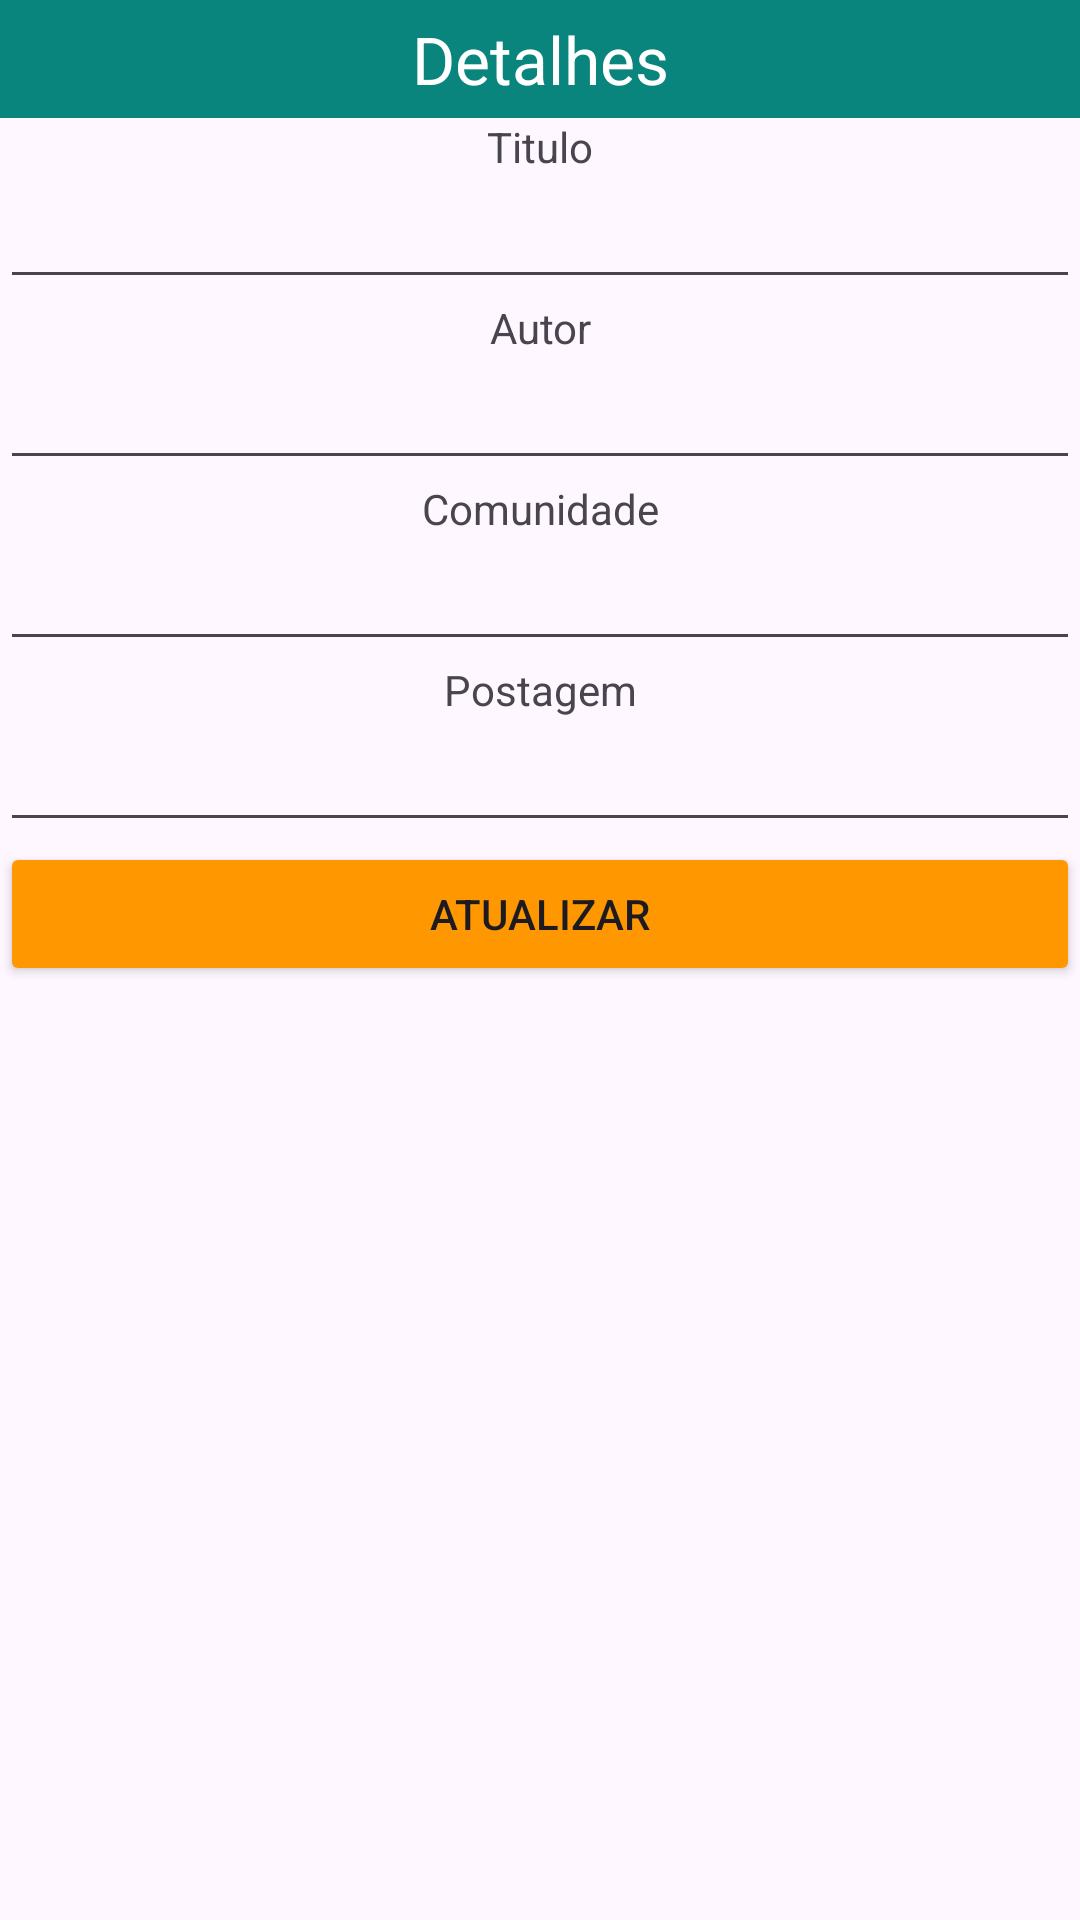

Here is an Android app screen rendered from its layout file. Give the layout XML and the strings, colors and styles it references.
<!-- AndroidManifest.xml: application theme Theme.Legato -->
<!-- res/layout/post_update_popup.xml -->
<?xml version="1.0" encoding="utf-8"?>
<LinearLayout xmlns:android="http://schemas.android.com/apk/res/android"
    android:layout_width="match_parent"
    android:layout_height="match_parent"
    android:orientation="vertical">

    <TextView
        android:id="@+id/textView28"
        android:layout_width="match_parent"
        android:layout_height="wrap_content"
        android:background="@color/colorGreen"
        android:gravity="center"
        android:paddingTop="5dp"
        android:paddingBottom="5dp"
        android:text="Detalhes"
        android:textColor="#FFFFFF"
        android:textSize="22sp" />

    <TextView
        android:id="@+id/textView29"
        android:layout_width="match_parent"
        android:layout_height="wrap_content"
        android:gravity="center"
        android:text="Titulo" />

    <EditText
        android:id="@+id/txtPostagemTituloUpdate"
        android:layout_width="match_parent"
        android:layout_height="wrap_content"
        android:ems="10"
        android:inputType="text" />

    <TextView
        android:id="@+id/textView30"
        android:layout_width="match_parent"
        android:layout_height="wrap_content"
        android:gravity="center"
        android:text="Autor" />

    <EditText
        android:id="@+id/txtPostagemAutorUpdate"
        android:layout_width="match_parent"
        android:layout_height="wrap_content"
        android:ems="10"
        android:inputType="text" />

    <TextView
        android:id="@+id/textView31"
        android:layout_width="match_parent"
        android:layout_height="wrap_content"
        android:gravity="center"
        android:text="Comunidade" />

    <EditText
        android:id="@+id/txtPostagemComunidadeUpdate"
        android:layout_width="match_parent"
        android:layout_height="wrap_content"
        android:ems="10"
        android:inputType="text" />

    <TextView
        android:id="@+id/txtArtistaBiografi2"
        android:layout_width="match_parent"
        android:layout_height="wrap_content"
        android:gravity="center"
        android:text="Postagem" />

    <EditText
        android:id="@+id/txtPostagemPostagemUpdate"
        android:layout_width="match_parent"
        android:layout_height="wrap_content"
        android:ems="10"
        android:inputType="text" />

    <Button
        android:id="@+id/btnAtualizarPostagem"
        android:layout_width="match_parent"
        android:layout_height="wrap_content"
        android:backgroundTint="#FF9800"
        android:text="Atualizar" />

</LinearLayout>
<!-- resources referenced by this layout -->
<resources>
  <color name="colorGreen">#09857E</color>
  <style name="Theme.Legato" parent="Base.Theme.Legato" />
  <style name="Base.Theme.Legato" parent="Theme.Material3.DayNight.NoActionBar">
          
          
      </style>
</resources>
